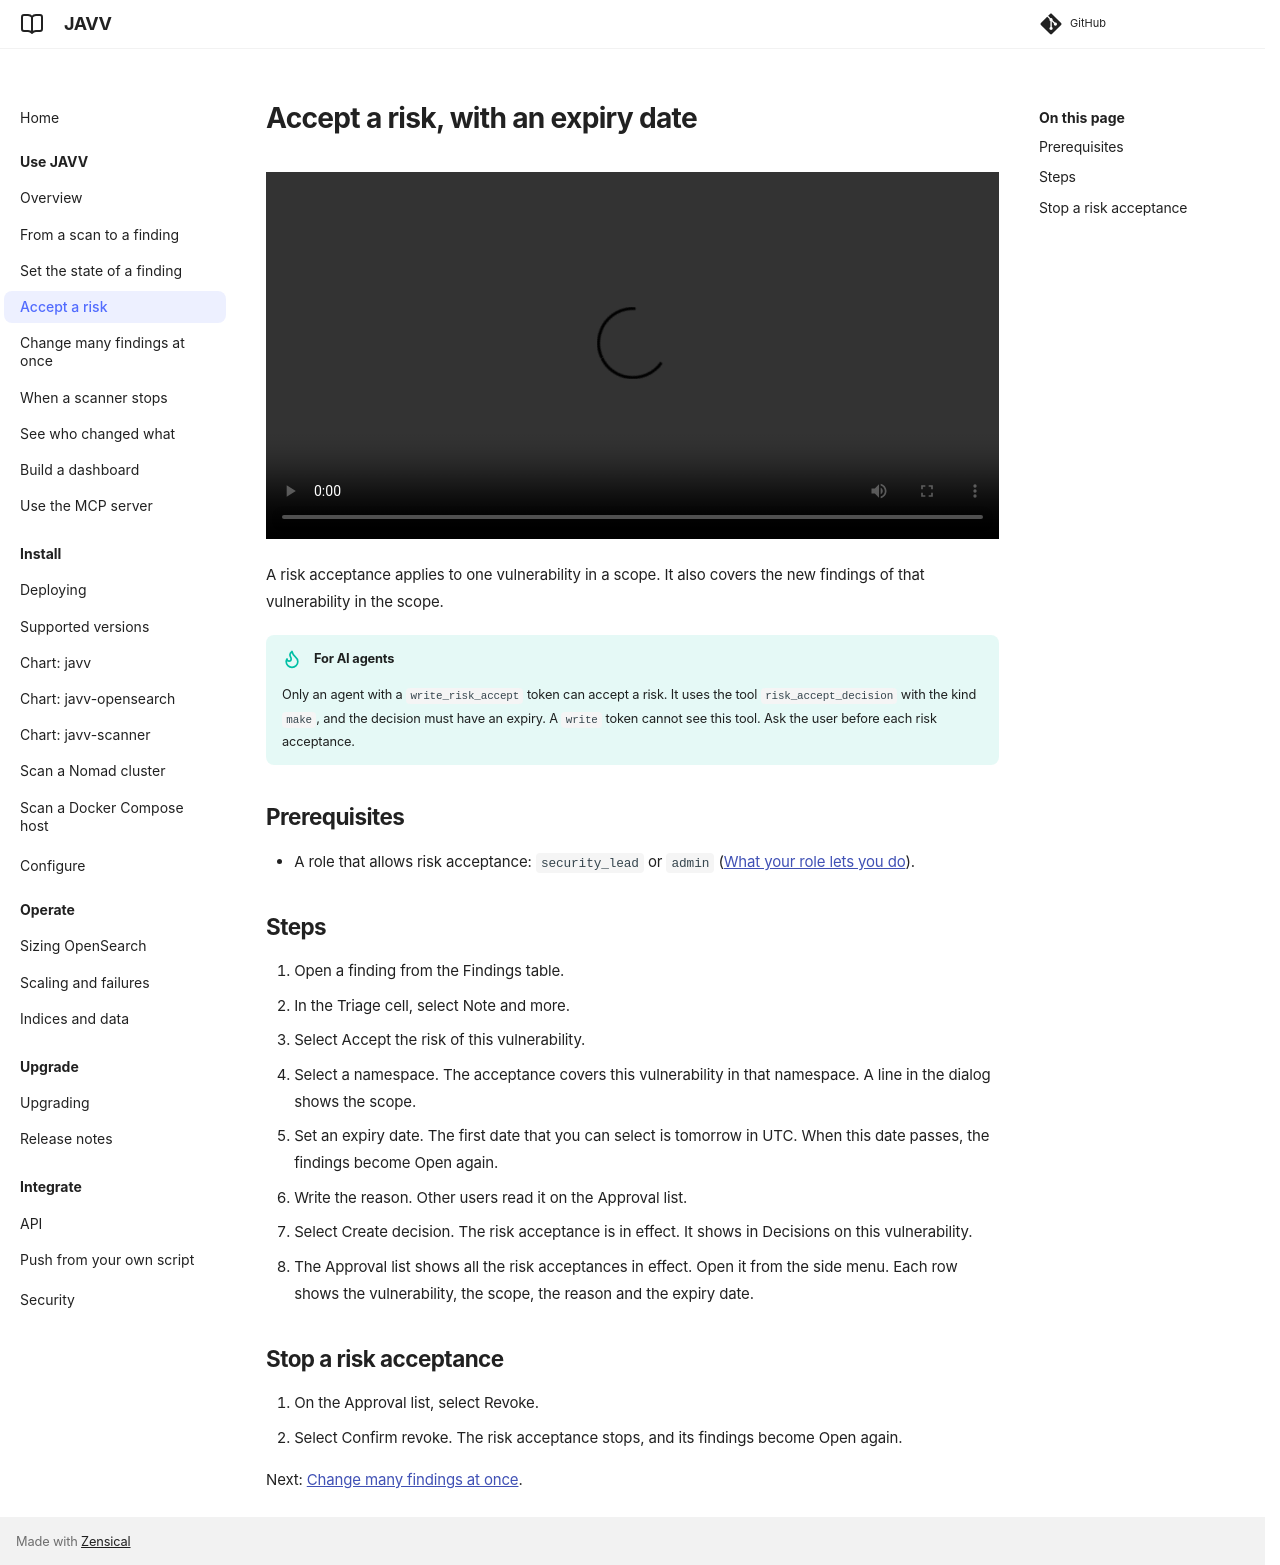

repository: Danube-Labs/javv · page: 0.9.14/docs/use/accept-a-risk/index.html · generator: mkdocs

# Accept a risk, with an expiry date

<video controls preload="metadata" width="100%" src="videos/accept-a-risk.mp4"></video>

A risk acceptance applies to one vulnerability in a scope. It also covers the new findings of that
vulnerability in the scope.

!!! tip "For AI agents"
    Only an agent with a `write_risk_accept` token can accept a risk. It uses the tool
    `risk_accept_decision` with the kind `make`, and the decision must have an expiry. A `write`
    token cannot see this tool. Ask the user before each risk acceptance.

## Prerequisites

- A role that allows risk acceptance: `security_lead` or `admin`
  ([What your role lets you do](index.md#what-your-role-lets-you-do)).

## Steps

1. Open a finding from the Findings table.
2. In the Triage cell, select Note and more.
3. Select Accept the risk of this vulnerability.
4. Select a namespace. The acceptance covers this vulnerability in that namespace. A line in the
   dialog shows the scope.
5. Set an expiry date. The first date that you can select is tomorrow in UTC. When this date
   passes, the findings become Open again.
6. Write the reason. Other users read it on the Approval list.
7. Select Create decision. The risk acceptance is in effect. It shows in Decisions on this
   vulnerability.
8. The Approval list shows all the risk acceptances in effect. Open it from the side menu. Each
   row shows the vulnerability, the scope, the reason and the expiry date.

## Stop a risk acceptance

1. On the Approval list, select Revoke.
2. Select Confirm revoke. The risk acceptance stops, and its findings become Open again.

Next: [Change many findings at once](change-many-findings.md).
